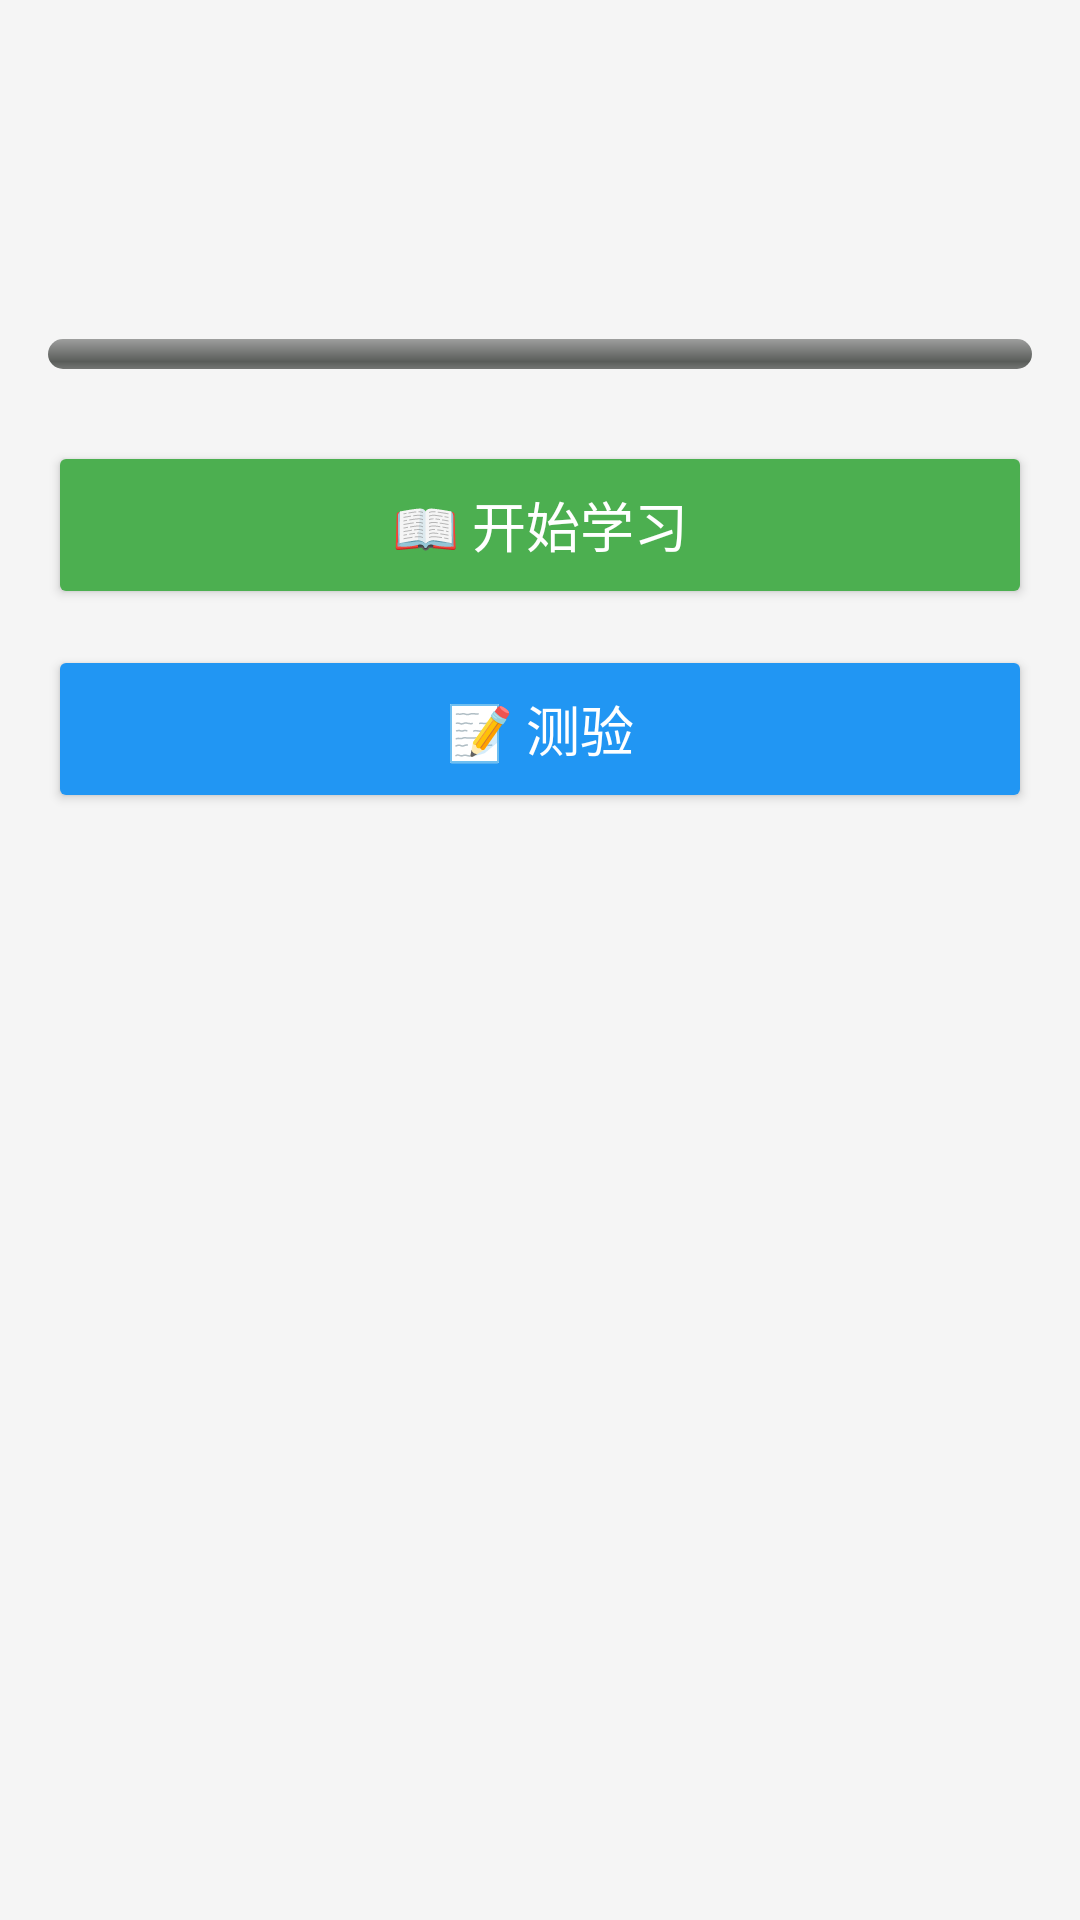

Layout XML and referenced resources for this Android screen:
<!-- AndroidManifest.xml: application theme Theme.EnglishBeginner -->
<!-- res/layout/activity_stage_detail.xml -->
<?xml version="1.0" encoding="utf-8"?>
<LinearLayout xmlns:android="http://schemas.android.com/apk/res/android"
    android:layout_width="match_parent"
    android:layout_height="match_parent"
    android:orientation="vertical"
    android:padding="16dp"
    android:background="#F5F5F5">

    <TextView
        android:id="@+id/tvStageName"
        android:layout_width="wrap_content"
        android:layout_height="wrap_content"
        android:textSize="24sp"
        android:textStyle="bold"
        android:layout_marginBottom="8dp" />

    <TextView
        android:id="@+id/tvStageDesc"
        android:layout_width="wrap_content"
        android:layout_height="wrap_content"
        android:textSize="14sp"
        android:textColor="#666"
        android:layout_marginBottom="8dp" />

    <TextView
        android:id="@+id/tvWordCount"
        android:layout_width="wrap_content"
        android:layout_height="wrap_content"
        android:textSize="13sp"
        android:textColor="#888"
        android:layout_marginBottom="12dp" />

    <ProgressBar
        android:id="@+id/progressBar"
        style="@android:style/Widget.ProgressBar.Horizontal"
        android:layout_width="match_parent"
        android:layout_height="10dp"
        android:layout_marginBottom="24dp" />

    <Button
        android:id="@+id/btnLearn"
        android:layout_width="match_parent"
        android:layout_height="56dp"
        android:text="📖 开始学习"
        android:textSize="18sp"
        android:backgroundTint="#4CAF50"
        android:textColor="@color/white"
        android:layout_marginBottom="12dp" />

    <Button
        android:id="@+id/btnQuiz"
        android:layout_width="match_parent"
        android:layout_height="56dp"
        android:text="📝 测验"
        android:textSize="18sp"
        android:backgroundTint="#2196F3"
        android:textColor="@color/white" />

</LinearLayout>
<!-- resources referenced by this layout -->
<resources>
  <color name="white">#FFFFFF</color>
  <style name="Theme.EnglishBeginner" parent="Theme.MaterialComponents.Light.NoActionBar">
          <item name="colorPrimary">@color/primary</item>
          <item name="colorPrimaryDark">@color/primaryDark</item>
          <item name="colorAccent">@color/accent</item>
          <item name="android:windowBackground">@color/background</item>
      </style>
  <color name="primary">#2196F3</color>
  <color name="primaryDark">#1976D2</color>
  <color name="accent">#FF9800</color>
  <color name="background">#F5F5F5</color>
</resources>
